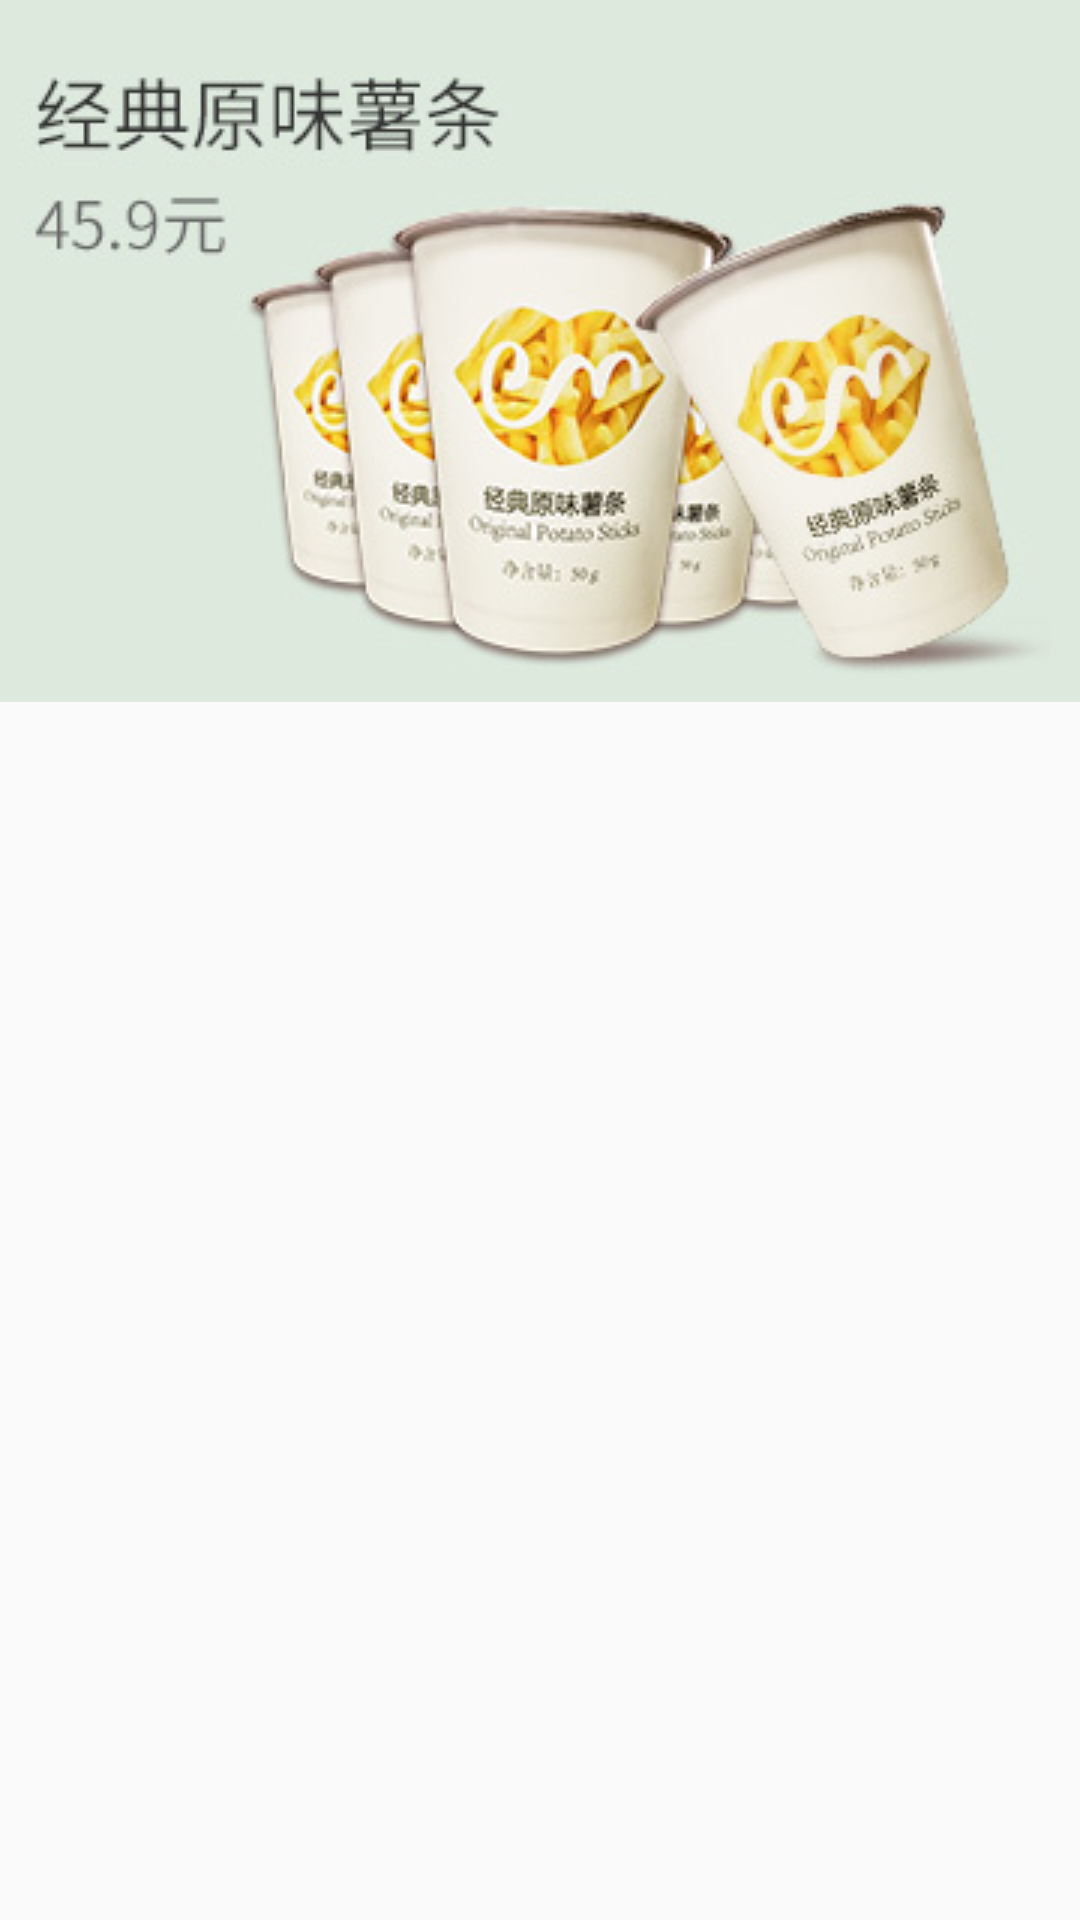

Here is an Android app screen rendered from its layout file. Give the layout XML and the strings, colors and styles it references.
<!-- AndroidManifest.xml: application theme AppTheme -->
<!-- res/layout/activity_like_wymusic.xml -->
<?xml version="1.0" encoding="utf-8"?>
<FrameLayout xmlns:android="http://schemas.android.com/apk/res/android"
             android:orientation="vertical"
             android:layout_width="match_parent"
             android:layout_height="match_parent">
    <android.support.v7.widget.RecyclerView
        android:id="@+id/recycler_view"
        android:layout_width="match_parent"
        android:layout_height="match_parent"/>
    <FrameLayout
        android:layout_width="match_parent"
        android:layout_height="wrap_content">
        <ImageView
            android:id="@+id/header_image"
            android:layout_width="match_parent"
            android:layout_height="wrap_content"
            android:src="@drawable/backgroung"
            android:scaleType="centerCrop"
            />
        <android.support.v7.widget.Toolbar
            android:id="@+id/toolbar"
            android:layout_width="match_parent"
            android:layout_height="?attr/actionBarSize"
            android:titleTextColor="@android:color/white"
            android:title="你说呢"
            />
    </FrameLayout>


</FrameLayout>
<!-- resources referenced by this layout -->
<resources>
  <!-- drawable backgroung: jpg bitmap (drawable, 27352 bytes) -->
  <style name="AppTheme" parent="Theme.AppCompat.Light.NoActionBar">
          
          <item name="colorPrimary">@color/colorPrimary</item>
          <item name="colorPrimaryDark">@color/colorPrimaryDark</item>
          <item name="colorAccent">@color/colorAccent</item>
      </style>
  <color name="colorPrimary">#3F51B5</color>
  <color name="colorPrimaryDark">#303F9F</color>
  <color name="colorAccent">#FF4081</color>
</resources>
